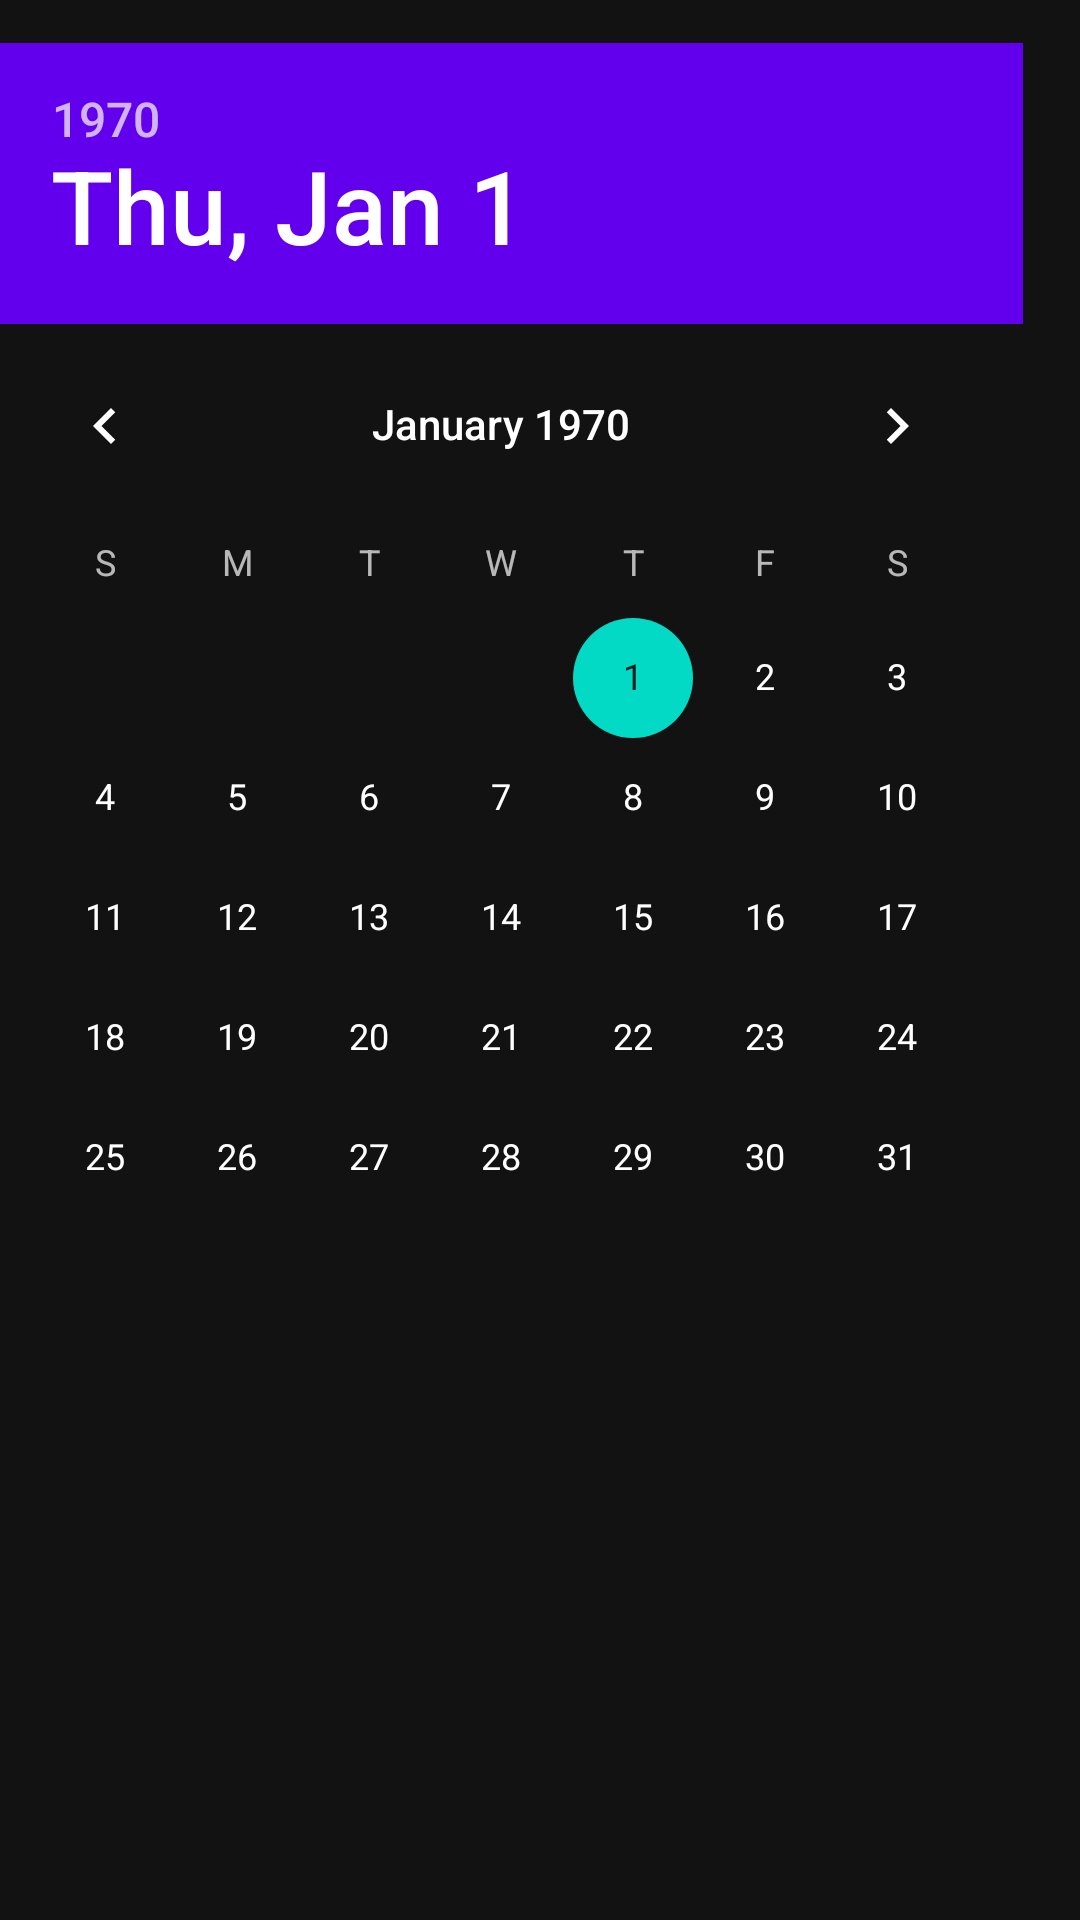

Write the Android layout XML for this screen, with the resource values it uses.
<!-- AndroidManifest.xml: application theme AppTheme -->
<!-- res/layout/date_dialog.xml -->
<?xml version="1.0" encoding="utf-8"?>
<androidx.constraintlayout.widget.ConstraintLayout
    xmlns:android="http://schemas.android.com/apk/res/android"
    xmlns:tools="http://schemas.android.com/tools"
    android:layout_width="match_parent"
    android:layout_height="match_parent"
    xmlns:app="http://schemas.android.com/apk/res-auto">

    <DatePicker
        android:id="@+id/datePicker"
        android:layout_width="375dp"
        android:layout_height="489dp"
        android:headerBackground="@color/colorPrimary"
        android:numbersSelectorColor="#673AB7"
        android:numbersTextColor="#03A9F4"
        app:layout_constraintBottom_toBottomOf="parent"
        app:layout_constraintEnd_toEndOf="parent"
        app:layout_constraintLeft_toLeftOf="parent"
        app:layout_constraintRight_toRightOf="parent"
        app:layout_constraintStart_toStartOf="parent"
        app:layout_constraintTop_toTopOf="parent"
        app:layout_constraintVertical_bias="0.094" />


</androidx.constraintlayout.widget.ConstraintLayout>
<!-- resources referenced by this layout -->
<resources>
  <color name="colorPrimary">#6200EE</color>
  <style name="AppTheme" parent="Theme.MaterialComponents.NoActionBar">
          
          <item name="colorPrimary">@color/colorPrimary</item>
          <item name="colorPrimaryDark">@color/colorPrimaryDark</item>
          <item name="colorAccent">@color/colorAccent</item>
  
      </style>
  <color name="colorPrimaryDark">#3700B3</color>
  <color name="colorAccent">#03DAC5</color>
</resources>
